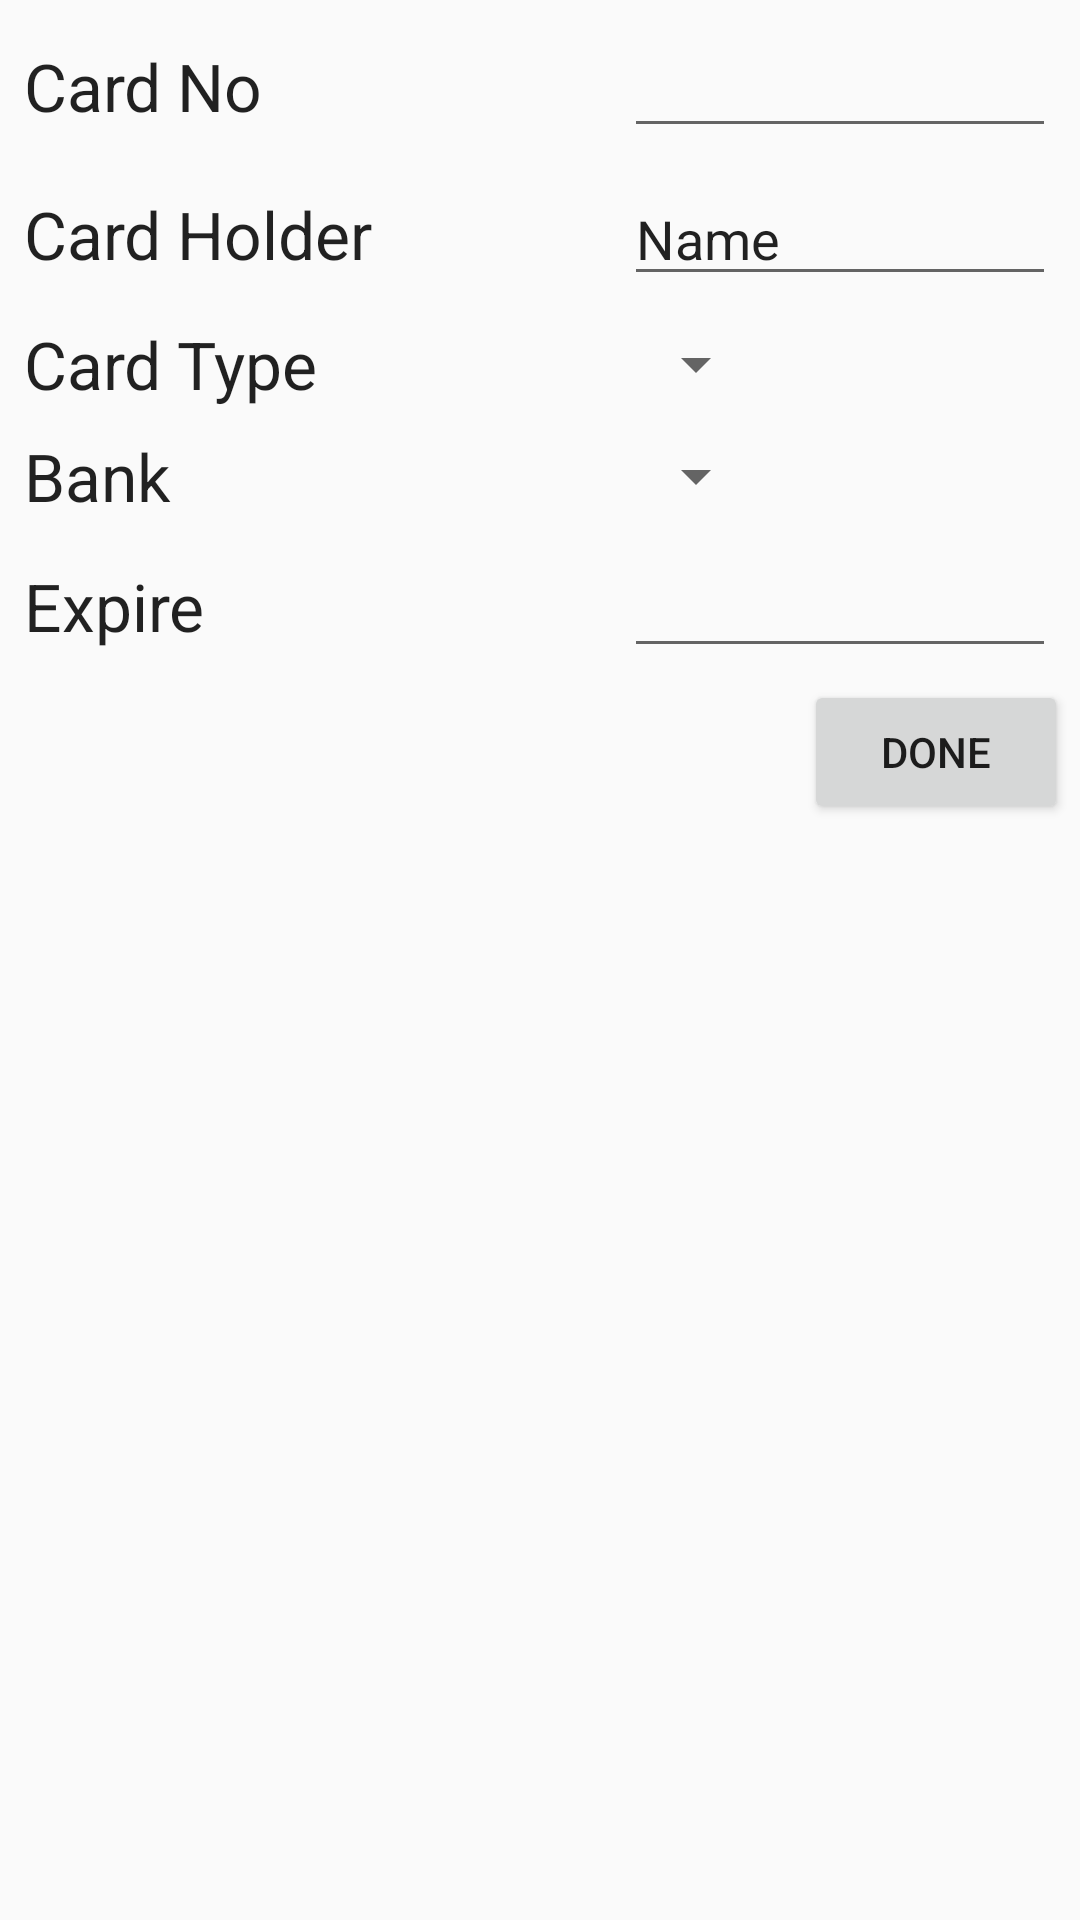

Here is an Android app screen rendered from its layout file. Give the layout XML and the strings, colors and styles it references.
<!-- AndroidManifest.xml: application theme AppTheme -->
<!-- res/layout/credit_payment_fragment.xml -->
<?xml version="1.0" encoding="utf-8"?>
<LinearLayout xmlns:android="http://schemas.android.com/apk/res/android"
    android:layout_width="match_parent" android:layout_height="match_parent"
    android:orientation="vertical"
    android:padding="@dimen/default_horizontal_margin">

    <LinearLayout
        android:orientation="horizontal"
        android:layout_width="match_parent"
        android:layout_height="wrap_content"
        android:gravity="center_vertical"
        android:layout_gravity="center_vertical"
        android:padding="@dimen/default_horizontal_margin">

        <TextView
            android:layout_width="200dp"
            android:layout_height="wrap_content"
            android:textAppearance="?android:attr/textAppearanceLarge"
            android:text="@string/card_no"
            android:id="@+id/tvCardNoLabel"
            android:labelFor="@+id/txtCardNo" />

        <EditText
            android:layout_width="match_parent"
            android:layout_height="wrap_content"
            android:id="@+id/txtCardNo" />

    </LinearLayout>

    <LinearLayout
        android:orientation="horizontal"
        android:layout_width="match_parent"
        android:layout_height="wrap_content"
        android:gravity="center_vertical"
        android:padding="@dimen/default_horizontal_margin">

        <TextView
            android:layout_width="200dp"
            android:layout_height="wrap_content"
            android:textAppearance="?android:attr/textAppearanceLarge"
            android:text="@string/card_holder"
            android:id="@+id/tvCardHolderLabel"
            android:labelFor="@+id/txtCardHolder" />

        <EditText
            android:layout_width="wrap_content"
            android:layout_height="wrap_content"
            android:inputType="textPersonName"
            android:text="Name"
            android:ems="10"
            android:id="@+id/txtCardHolder" />
    </LinearLayout>

    <LinearLayout
        android:orientation="horizontal"
        android:layout_width="match_parent"
        android:layout_height="wrap_content"
        android:gravity="center_vertical"
        android:padding="@dimen/default_horizontal_margin">

        <TextView
            android:layout_width="200dp"
            android:layout_height="wrap_content"
            android:textAppearance="?android:attr/textAppearanceLarge"
            android:text="@string/card_type"
            android:id="@+id/tvCardTypeLabel" />

        <Spinner
            android:layout_width="wrap_content"
            android:layout_height="wrap_content"
            android:id="@+id/spCardType" />

    </LinearLayout>

    <LinearLayout
        android:orientation="horizontal"
        android:layout_width="match_parent"
        android:layout_height="wrap_content"
        android:gravity="center_vertical"
        android:padding="@dimen/default_horizontal_margin">

        <TextView
            android:layout_width="200dp"
            android:layout_height="wrap_content"
            android:textAppearance="?android:attr/textAppearanceLarge"
            android:text="@string/bank"
            android:id="@+id/tvBankLabel" />

        <Spinner
            android:layout_width="wrap_content"
            android:layout_height="wrap_content"
            android:id="@+id/spBank" />
    </LinearLayout>

    <LinearLayout
        android:orientation="horizontal"
        android:layout_width="match_parent"
        android:layout_height="wrap_content"
        android:gravity="center_vertical|clip_vertical"
        android:padding="@dimen/default_horizontal_margin">

        <TextView
            android:layout_width="200dp"
            android:layout_height="wrap_content"
            android:textAppearance="?android:attr/textAppearanceLarge"
            android:text="@string/expire"
            android:id="@+id/tvCardExpDateLabel" />

        <EditText
            android:layout_width="wrap_content"
            android:layout_height="wrap_content"
            android:inputType="date"
            android:ems="10"
            android:id="@+id/txtCardExpireDate" />
    </LinearLayout>

    <Button
        android:layout_width="wrap_content"
        android:layout_height="wrap_content"
        android:text="@string/done"
        android:id="@+id/btnCardDone"
        android:layout_gravity="right" />

</LinearLayout>
<!-- resources referenced by this layout -->
<resources>
  <dimen name="default_horizontal_margin">4dp</dimen>
  <string name="bank">Bank</string>
  <string name="card_holder">Card Holder</string>
  <string name="card_no">Card No</string>
  <string name="card_type">Card Type</string>
  <string name="done">Done</string>
  <string name="expire">Expire</string>
  <style name="AppTheme" parent="CustomActionBarTheme">
          
      </style>
  <style name="CustomActionBarTheme" parent="@style/Theme.AppCompat.Light.DarkActionBar">
          <item name="android:actionBarStyle">@style/MyActionBar</item>
  
          
          <item name="actionBarStyle">@style/MyActionBar</item>
      </style>
  <style name="MyActionBar" parent="@style/Widget.AppCompat.Light.ActionBar.Solid.Inverse">
          <item name="android:background">@color/indigo</item>
  
          
          <item name="background">@color/indigo</item>
      </style>
  <color name="indigo">#3F51B5</color>
</resources>
